2-way image classification set "bm-vs-av-v2-augmented" from GitHub (pedroescalfonimoraes/final-project-plagues-recognition-master); label vocabulary: acaro vermelho, bicho mineiro.

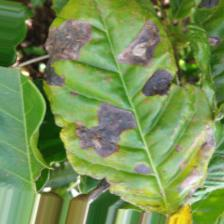
Label: bicho mineiro

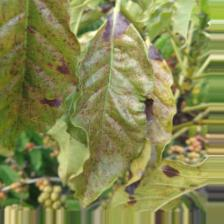
Label: acaro vermelho

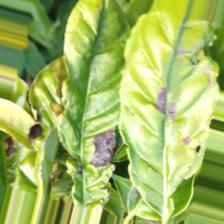
Label: bicho mineiro

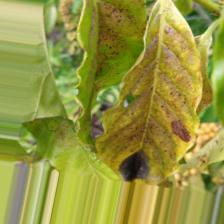
Label: acaro vermelho

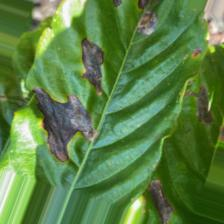
Label: bicho mineiro

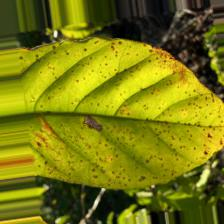
Label: acaro vermelho
